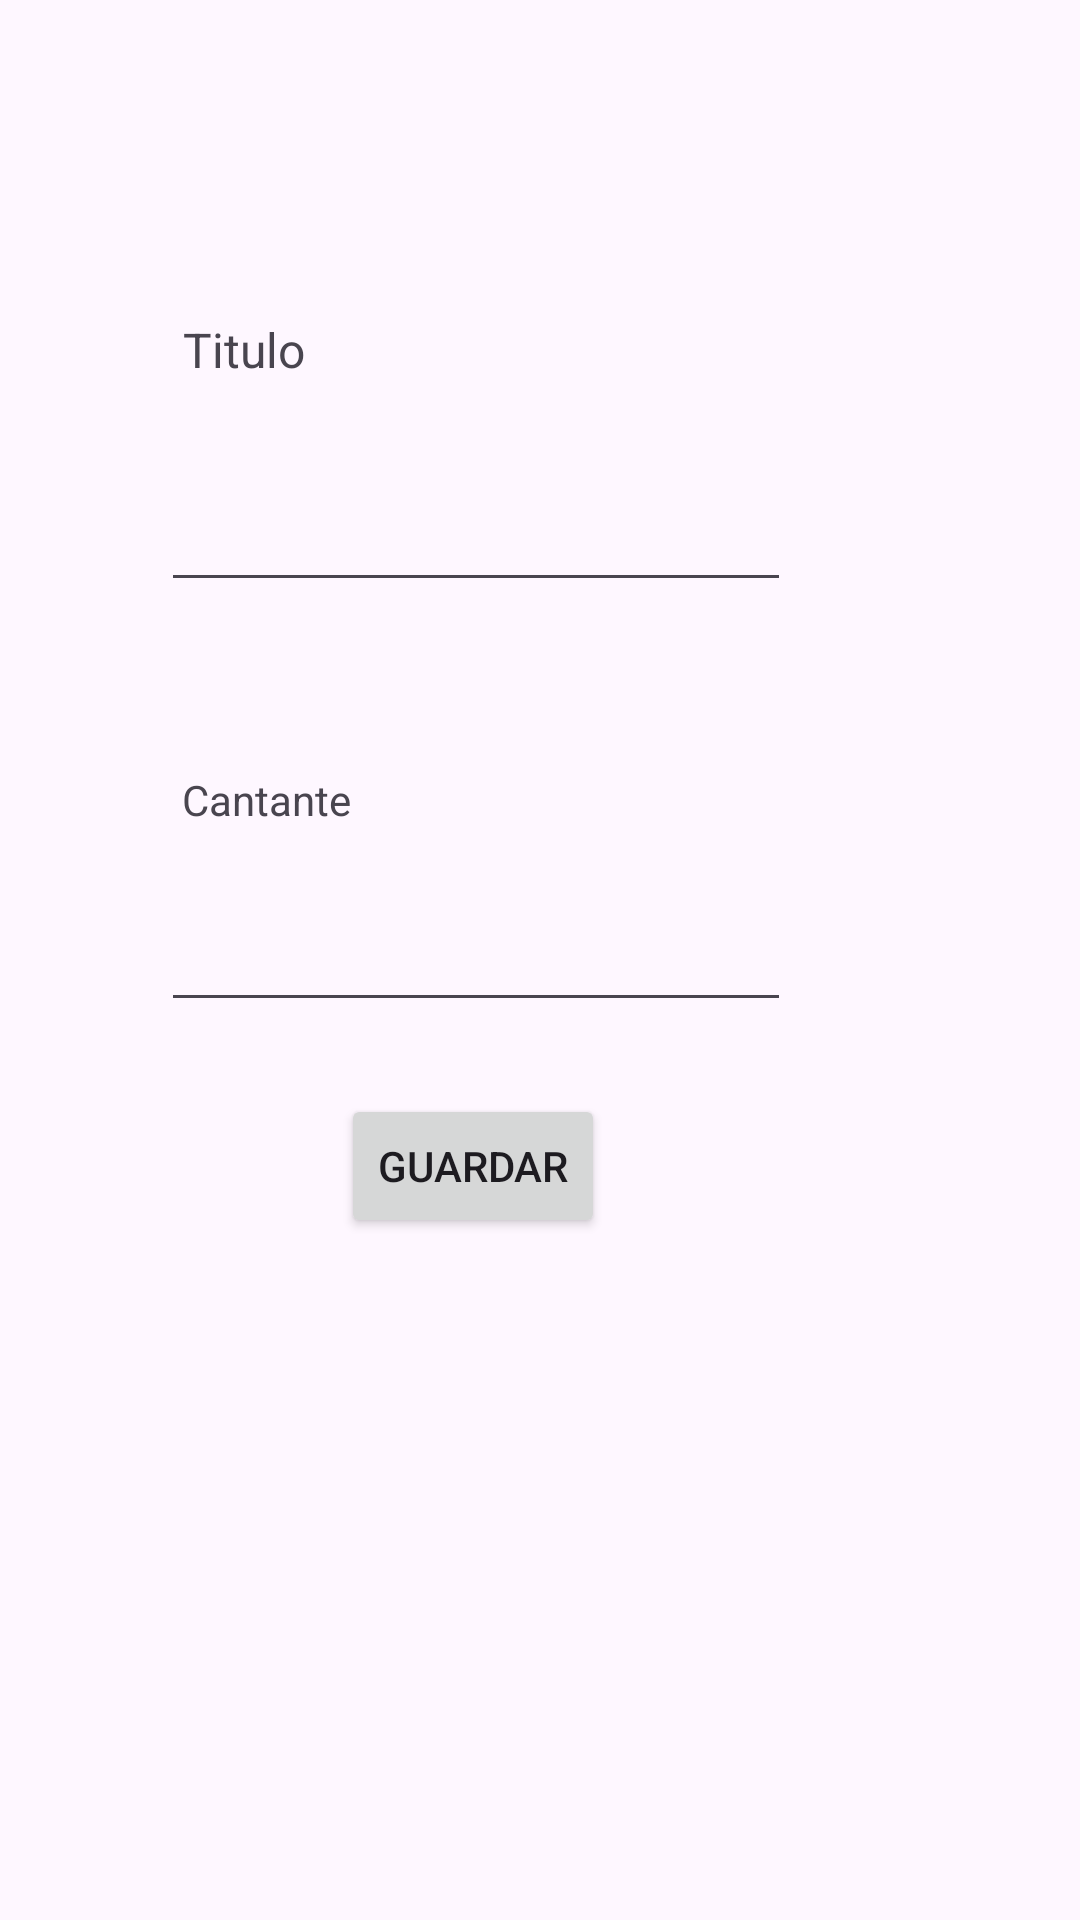

Layout XML and referenced resources for this Android screen:
<!-- AndroidManifest.xml: application theme Theme.Actividad1 -->
<!-- res/layout/activity_activiti_canciones.xml -->
<?xml version="1.0" encoding="utf-8"?>
<androidx.constraintlayout.widget.ConstraintLayout xmlns:android="http://schemas.android.com/apk/res/android"
    xmlns:app="http://schemas.android.com/apk/res-auto"
    xmlns:tools="http://schemas.android.com/tools"
    android:id="@+id/main"
    android:layout_width="match_parent"
    android:layout_height="match_parent"
    tools:context=".Activiti_Canciones"
    tools:layout_editor_absoluteX="0dp"
    tools:layout_editor_absoluteY="-217dp">

    <TextView
        android:id="@+id/tv_titulo"
        android:layout_width="wrap_content"
        android:layout_height="wrap_content"
        android:text="Titulo"
        android:textSize="16sp"
        app:layout_constraintBottom_toBottomOf="parent"
        app:layout_constraintEnd_toEndOf="parent"
        app:layout_constraintHorizontal_bias="0.191"
        app:layout_constraintStart_toStartOf="parent"
        app:layout_constraintTop_toTopOf="parent"
        app:layout_constraintVertical_bias="0.171" />

    <EditText
        android:id="@+id/ptTitulo"
        android:layout_width="wrap_content"
        android:layout_height="wrap_content"
        android:ems="10"
        android:inputType="text"
        app:layout_constraintBottom_toBottomOf="parent"
        app:layout_constraintEnd_toEndOf="parent"
        app:layout_constraintHorizontal_bias="0.358"
        app:layout_constraintStart_toStartOf="parent"
        app:layout_constraintTop_toTopOf="parent"
        app:layout_constraintVertical_bias="0.266" />

    <Button
        android:id="@+id/btn_guardar"
        android:layout_width="wrap_content"
        android:layout_height="wrap_content"
        android:text="Guardar"
        app:layout_constraintBottom_toBottomOf="parent"
        app:layout_constraintEnd_toEndOf="parent"
        app:layout_constraintHorizontal_bias="0.418"
        app:layout_constraintStart_toStartOf="parent"
        app:layout_constraintTop_toTopOf="parent"
        app:layout_constraintVertical_bias="0.616" />

    <TextView
        android:id="@+id/tv_cantante"
        android:layout_width="wrap_content"
        android:layout_height="wrap_content"
        android:text="Cantante"
        app:layout_constraintBottom_toBottomOf="parent"
        app:layout_constraintEnd_toEndOf="parent"
        app:layout_constraintHorizontal_bias="0.2"
        app:layout_constraintStart_toStartOf="parent"
        app:layout_constraintTop_toTopOf="parent"
        app:layout_constraintVertical_bias="0.414" />

    <EditText
        android:id="@+id/pt_cantante"
        android:layout_width="wrap_content"
        android:layout_height="wrap_content"
        android:ems="10"
        android:inputType="text"
        app:layout_constraintBottom_toBottomOf="parent"
        app:layout_constraintEnd_toEndOf="parent"
        app:layout_constraintHorizontal_bias="0.358"
        app:layout_constraintStart_toStartOf="parent"
        app:layout_constraintTop_toTopOf="parent" />
</androidx.constraintlayout.widget.ConstraintLayout>
<!-- resources referenced by this layout -->
<resources>
  <style name="Theme.Actividad1" parent="Base.Theme.Actividad1" />
  <style name="Base.Theme.Actividad1" parent="Theme.Material3.DayNight.NoActionBar">
          
          
      </style>
</resources>
